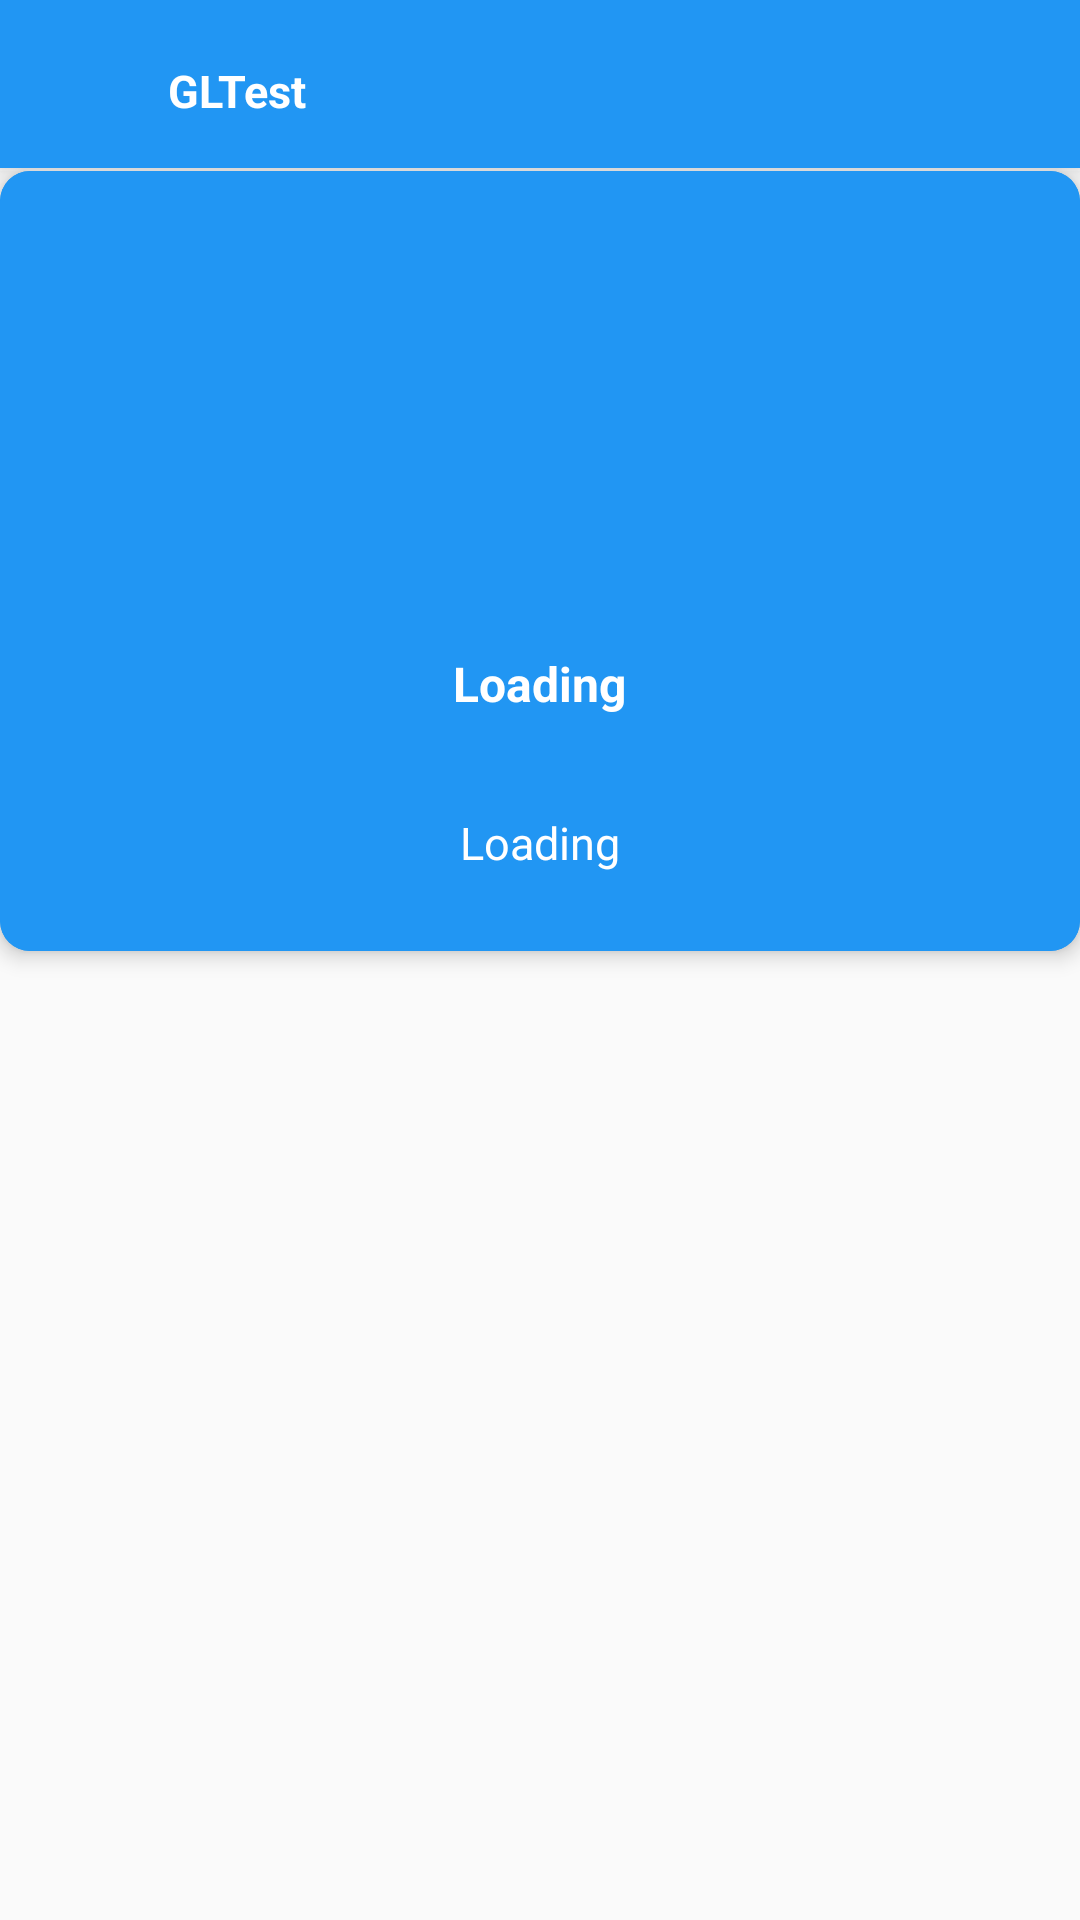

Write the Android layout XML for this screen, with the resource values it uses.
<!-- AndroidManifest.xml: application theme AppTheme -->
<!-- res/layout/activity_detail.xml -->
<?xml version="1.0" encoding="utf-8"?>
<RelativeLayout xmlns:android="http://schemas.android.com/apk/res/android"
    xmlns:card_view="http://schemas.android.com/apk/res-auto"
    android:layout_width="match_parent"
    android:layout_height="match_parent">

    <include layout="@layout/toolbar" />

    <View
        android:id="@+id/div"
        android:layout_width="match_parent"
        android:layout_height="@dimen/divider_size"
        android:layout_below="@+id/toolbar"
        android:background="@android:color/white" />

    <androidx.cardview.widget.CardView
        android:id="@+id/cardDetail"
        android:layout_width="match_parent"
        android:layout_height="wrap_content"
        android:layout_below="@+id/div"
        card_view:cardBackgroundColor="@color/colorPrimary"
        card_view:cardCornerRadius="10dp"
        card_view:cardElevation="4dp"
        card_view:cardUseCompatPadding="false">

        <ScrollView
            android:layout_width="match_parent"
            android:layout_height="wrap_content">


            <RelativeLayout
                android:id="@+id/rlDetail"
                android:layout_width="match_parent"
                android:layout_height="wrap_content"
                android:background="@color/colorPrimary"
                android:paddingBottom="10dp">

                <ImageView
                    android:id="@+id/ivImage"
                    android:layout_width="@dimen/user_w"
                    android:layout_height="@dimen/user_h"
                    android:layout_alignParentTop="true"
                    android:layout_centerHorizontal="true"
                    android:layout_marginTop="16dp"
                    android:contentDescription="@string/app_name"
                    android:src="@mipmap/ic_launcher" />

                <TextView
                    android:id="@+id/tvDetailTitle"
                    android:layout_width="wrap_content"
                    android:layout_height="wrap_content"
                    android:layout_below="@+id/ivImage"
                    android:layout_centerHorizontal="true"
                    android:layout_margin="@dimen/simple_separation"
                    android:text="@string/loading"
                    android:textAppearance="?android:attr/textAppearanceMedium"
                    android:textColor="@android:color/white"
                    android:textSize="16sp"
                    android:textStyle="bold" />

                <TextView
                    android:id="@+id/tvDetailDescription"
                    android:layout_width="wrap_content"
                    android:layout_height="wrap_content"
                    android:layout_below="@id/tvDetailTitle"
                    android:layout_centerHorizontal="true"
                    android:layout_margin="@dimen/simple_separation"
                    android:text="@string/loading"
                    android:textAppearance="?android:attr/textAppearanceSmall"
                    android:textColor="@android:color/white"
                    android:textSize="15sp" />
            </RelativeLayout>
        </ScrollView>
    </androidx.cardview.widget.CardView>
</RelativeLayout>
<!-- res/layout/toolbar.xml (included above) -->
<?xml version="1.0" encoding="utf-8"?>
<androidx.appcompat.widget.Toolbar xmlns:android="http://schemas.android.com/apk/res/android"
    xmlns:app="http://schemas.android.com/apk/res-auto"
    android:id="@+id/toolbar"
    android:layout_width="match_parent"
    android:layout_height="?attr/actionBarSize"
    android:background="@color/colorPrimary"
    android:elevation="@dimen/toolbar_elevation"
    android:paddingTop="2dp"
    app:popupTheme="@style/AppTheme.PopupOverlay"
    android:theme="@style/AppTheme.AppBarOverlay">

    <RelativeLayout
        android:id="@+id/rlCollapsed"
        android:layout_width="wrap_content"
        android:layout_height="wrap_content">

        <ImageButton
            android:id="@+id/ibBack"
            android:layout_width="30dp"
            android:layout_height="30dp"
            android:layout_alignParentStart="true"
            android:adjustViewBounds="true"
            android:background="@null"
            android:contentDescription="@string/app_name"
            android:src="@drawable/ic_arrow_back_white_24dp"
            android:visibility="invisible" />

        <TextView
            android:id="@+id/tvTitle"
            android:layout_width="wrap_content"
            android:layout_height="wrap_content"
            android:layout_marginStart="10dp"
            android:layout_marginTop="6dp"
            android:layout_toEndOf="@+id/ibBack"
            android:ellipsize="end"
            android:maxLines="1"
            android:text="@string/app_name"
            android:textColor="@android:color/white"
            android:textSize="15sp"
            android:textStyle="bold" />
    </RelativeLayout>
</androidx.appcompat.widget.Toolbar>
<!-- resources referenced by this layout -->
<resources>
  <color name="colorPrimary">#2196F3</color>
  <dimen name="divider_size">1dp</dimen>
  <dimen name="simple_separation">16dp</dimen>
  <dimen name="toolbar_elevation">4dp</dimen>
  <dimen name="user_h">128dp</dimen>
  <dimen name="user_w">128dp</dimen>
  <string name="app_name">GLTest</string>
  <string name="loading">Loading</string>
  <style name="AppTheme.AppBarOverlay" parent="ThemeOverlay.AppCompat.Dark.ActionBar" />
  <style name="AppTheme.PopupOverlay" parent="ThemeOverlay.AppCompat.Light" />
  <style name="AppTheme" parent="Theme.AppCompat.Light.NoActionBar">
          <item name="colorPrimary">@color/colorPrimary</item>
          <item name="colorPrimaryDark">@color/colorPrimaryDark</item>
          <item name="colorAccent">@color/colorAccent</item>
      </style>
  <color name="colorPrimaryDark">#1976D2</color>
  <color name="colorAccent">#FF9100</color>
</resources>
